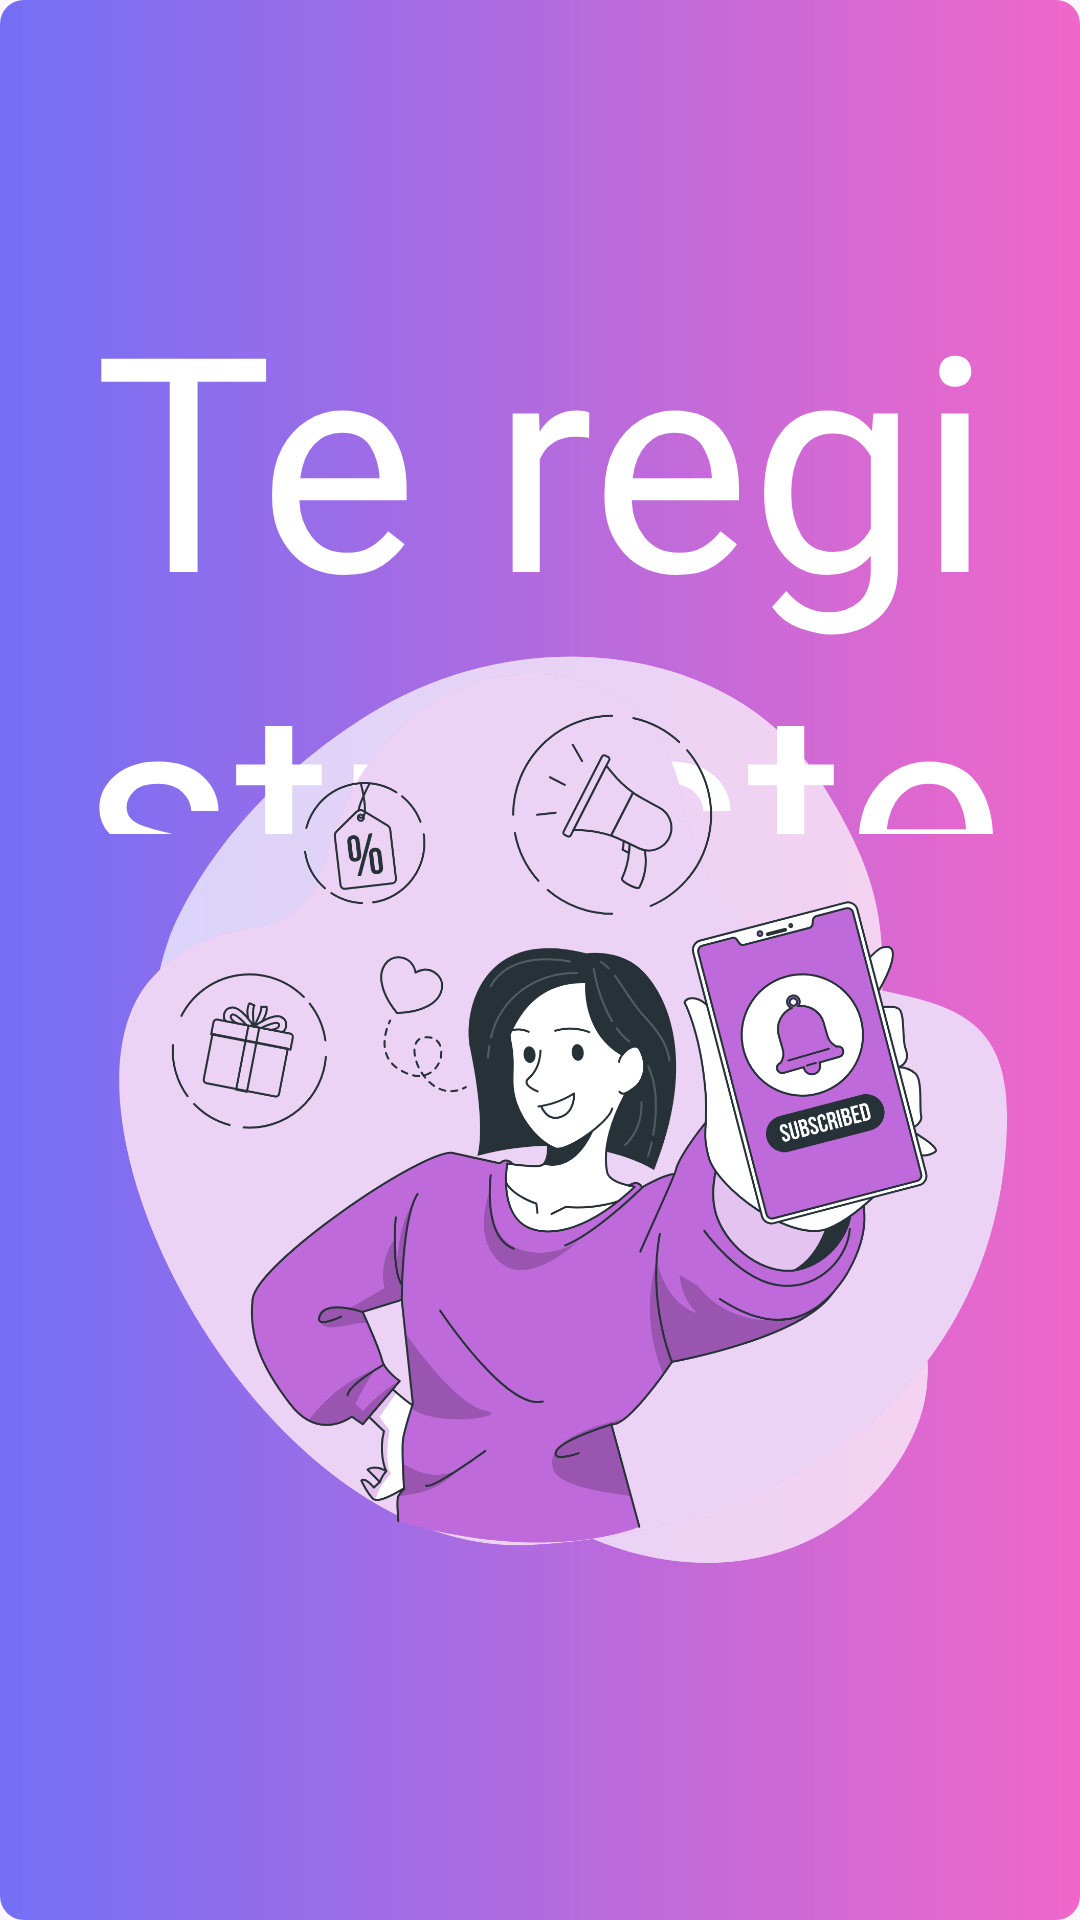

Layout XML and referenced resources for this Android screen:
<!-- AndroidManifest.xml: application theme Theme.AppCitas -->
<!-- res/layout/activity_vista_registrar.xml -->
<?xml version="1.0" encoding="utf-8"?>
<androidx.constraintlayout.widget.ConstraintLayout xmlns:android="http://schemas.android.com/apk/res/android"
    xmlns:app="http://schemas.android.com/apk/res-auto"
    xmlns:tools="http://schemas.android.com/tools"
    android:layout_width="match_parent"
    android:layout_height="match_parent"
    android:background="@drawable/background_degradado"
    tools:context=".VistaRegistrar">

    <TextView
        android:id="@+id/textView3"
        android:layout_width="370dp"
        android:layout_height="193dp"
        android:fontFamily="@font/letra_titulo"
        android:text="Te registraste correctamente"
        android:textAlignment="center"
        android:textColor="@color/white"
        android:textSize="100dp"
        app:layout_constraintBottom_toBottomOf="parent"
        app:layout_constraintEnd_toEndOf="parent"
        app:layout_constraintHorizontal_bias="0.487"
        app:layout_constraintStart_toStartOf="parent"
        app:layout_constraintTop_toTopOf="parent"
        app:layout_constraintVertical_bias="0.19" />

    <ImageView
        android:id="@+id/imageView2"
        android:layout_width="461dp"
        android:layout_height="493dp"
        android:padding="60dp"
        android:src="@mipmap/imagen_suscribirse"
        app:layout_constraintBottom_toBottomOf="parent"
        app:layout_constraintEnd_toEndOf="parent"
        app:layout_constraintStart_toStartOf="parent"
        app:layout_constraintTop_toTopOf="parent"
        app:layout_constraintVertical_bias="0.837" />

</androidx.constraintlayout.widget.ConstraintLayout>
<!-- resources referenced by this layout -->
<resources>
  <color name="white">#FFFFFFFF</color>
  <!-- drawable background_degradado (drawable) -->
  <?xml version="1.0" encoding="utf-8"?>
  <shape xmlns:android="http://schemas.android.com/apk/res/android">
  
      <gradient
          android:angle="180"
          android:startColor="#F067C9"
          android:endColor="#746FF5"
          />
  
      <corners android:radius="8dp"></corners>
  
  </shape>
  <!-- mipmap imagen_suscribirse: png bitmap (mipmap-hdpi, 532786 bytes) -->
  <style name="Theme.AppCitas" parent="Base.Theme.AppCitas" />
  <style name="Base.Theme.AppCitas" parent="Theme.Material3.DayNight.NoActionBar">
          
          
      </style>
</resources>
